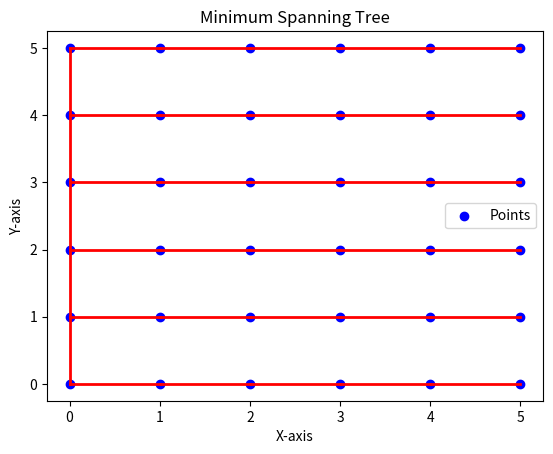

Write the Python code that produced this figure.
import matplotlib.pyplot as plt
import math

def euclidean_distance(point1, point2):
    x1, y1 = point1
    x2, y2 = point2
    return math.sqrt((x2 - x1)**2 + (y2 - y1)**2)

def kruskals_algorithm(points):
    edges = []
    
    # Generate edges for horizontal, vertical, and adjacent diagonal connections
    for i in range(len(points)):
        for j in range(i + 1, len(points)):
            x1, y1 = points[i]
            x2, y2 = points[j]

            if x1 == x2 or y1 == y2 or abs(x2 - x1) == abs(y2 - y1):
                edges.append((points[i], points[j], euclidean_distance(points[i], points[j])))

    edges.sort(key=lambda edge: edge[2])

    parent = {point: point for point in points}

    def find_set(point):
        if parent[point] != point:
            parent[point] = find_set(parent[point])
        return parent[point]

    def union(set1, set2):
        root1 = find_set(set1)
        root2 = find_set(set2)
        parent[root1] = root2

    minimum_spanning_tree = []
    for edge in edges:
        point1, point2, weight = edge
        if find_set(point1) != find_set(point2):
            minimum_spanning_tree.append((point1, point2, weight))
            union(point1, point2)

    return minimum_spanning_tree

# Given points in the grid
points = [(x,y) for x in range(6) for y in range(6)]

# Applying Kruskal's algorithm
minimum_spanning_tree = kruskals_algorithm(points)

# Plotting the points
x_values, y_values = zip(*points)
plt.scatter(x_values, y_values, color='blue', label='Points')

# Plotting the minimum spanning tree in red
for edge in minimum_spanning_tree:
    (x1, y1), (x2, y2), weight = edge
    plt.plot([x1, x2], [y1, y2], color='red', linewidth=2)

# Adding labels and legend
plt.xlabel('X-axis')
plt.ylabel('Y-axis')
plt.title('Minimum Spanning Tree')
plt.legend()

# Show the plot
plt.show()
